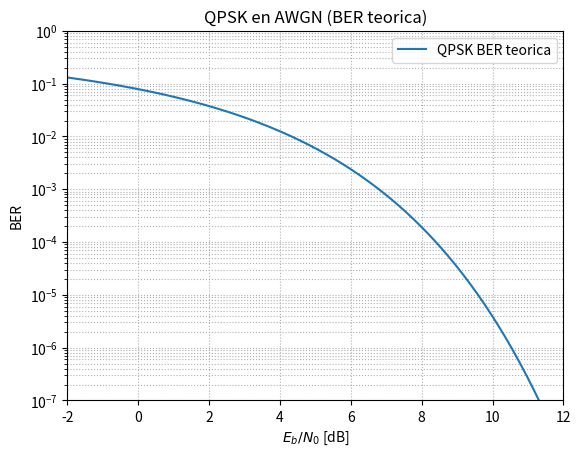

Write the Python code that produced this figure.
import numpy as np
import matplotlib.pyplot as plt
from math import erfc as _erfc_scalar

# erfc vectorizada sin SciPy
def erfc(x):
    x = np.asarray(x, dtype=float)
    return np.vectorize(_erfc_scalar)(x)

# Q(x) = 0.5 * erfc(x / sqrt(2))
def Q(x):
    return 0.5 * erfc(x / np.sqrt(2.0))

# curva BER teorica QPSK vs Eb/N0 (dB)
snr_db  = np.linspace(-2, 12, 281)    # Eb/N0 en dB
snr_lin = 10**(snr_db/10.0)           # Eb/N0 lineal
ber = Q(np.sqrt(2.0 * snr_lin))       # QPSK = BPSK en BER

plt.semilogy(snr_db, ber, label='QPSK BER teorica')
plt.grid(True, which='both', ls=':')
plt.xlabel(r'$E_b/N_0$ [dB]')
plt.ylabel('BER')
plt.ylim(1e-7, 1)
plt.xlim(snr_db[0], snr_db[-1])
plt.title('QPSK en AWGN (BER teorica)')
plt.legend()
plt.show()
